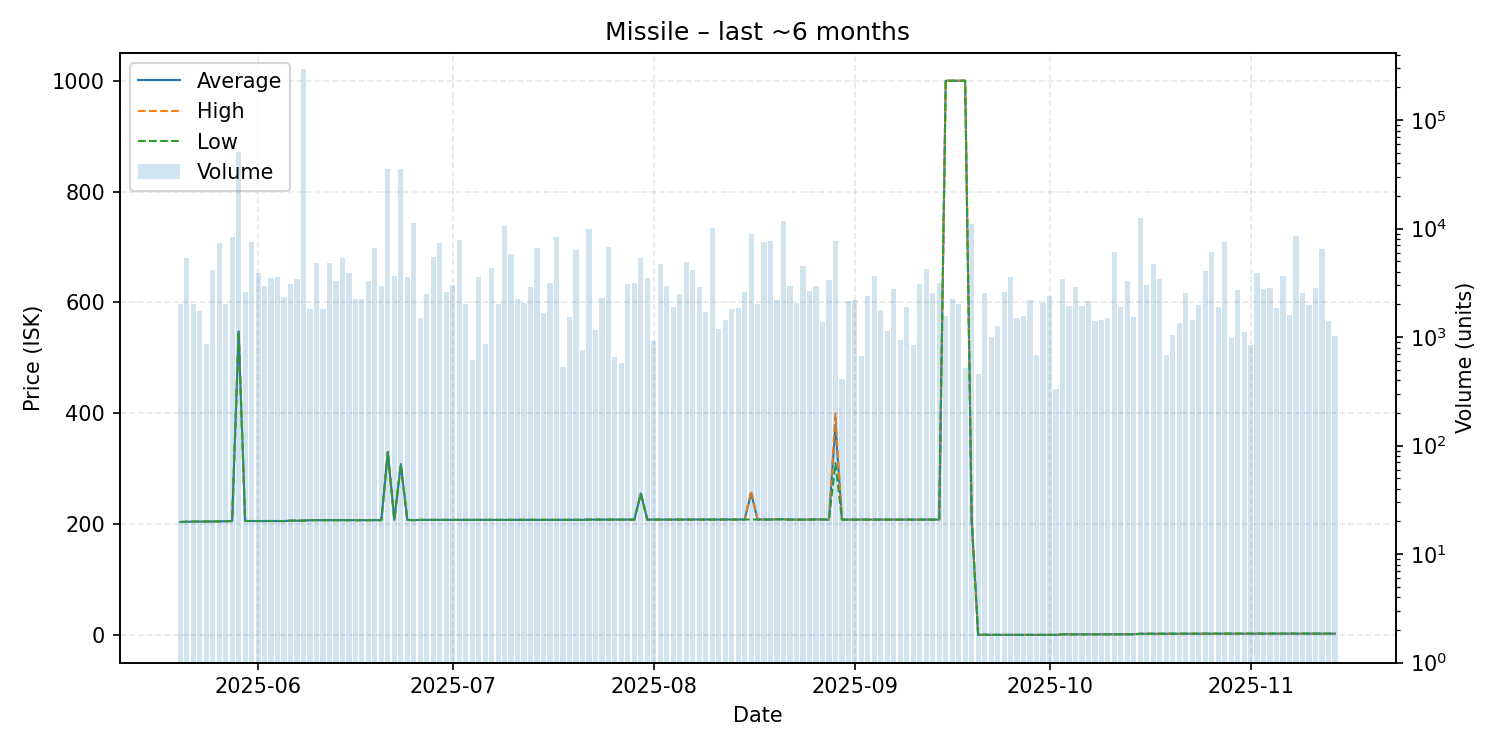

The data file committed next to this chart (first rows):
date, average, highest, lowest, order_count, volume
2025-05-20, 203.7, 203.7, 203.7, 13, 2028
2025-05-21, 204.2, 204.2, 204.2, 25, 5404
2025-05-22, 204.3, 204.3, 204.3, 17, 2003
2025-05-23, 204.6, 204.6, 204.6, 15, 1723
2025-05-24, 204.6, 204.6, 204.6, 10, 858
2025-05-25, 204.6, 204.6, 204.6, 22, 4152
2025-05-26, 204.6, 204.6, 204.6, 22, 7311
2025-05-27, 205.0, 205.0, 205.0, 19, 2030
2025-05-28, 205.4, 205.4, 205.4, 20, 8334
2025-05-29, 547.9, 547.9, 547.9, 18, 51169
2025-05-30, 205.5, 205.5, 205.5, 20, 2613
2025-05-31, 205.4, 205.4, 205.4, 18, 7577
2025-06-01, 205.4, 205.4, 205.4, 18, 3882
2025-06-02, 205.5, 205.5, 205.5, 19, 2932
2025-06-03, 205.5, 205.5, 205.5, 20, 3471
2025-06-04, 205.4, 205.4, 205.4, 16, 3592
2025-06-05, 205.4, 205.4, 205.4, 17, 2322
2025-06-06, 206.1, 206.1, 206.1, 15, 3092
2025-06-07, 206.1, 206.1, 206.1, 15, 3431
2025-06-08, 206.1, 206.1, 206.1, 27, 296283
2025-06-09, 207.0, 207.0, 207.0, 15, 1810
2025-06-10, 207.0, 207.0, 207.0, 12, 4817
2025-06-11, 207.0, 207.0, 207.0, 18, 1809
2025-06-12, 207.1, 207.1, 207.1, 12, 4821
2025-06-13, 207.0, 207.0, 207.0, 17, 3282
2025-06-14, 207.0, 207.0, 207.0, 17, 5393
2025-06-15, 207.0, 207.0, 207.0, 24, 3928
2025-06-16, 207.0, 207.0, 207.0, 11, 2249
2025-06-17, 207.0, 207.0, 207.0, 14, 2234
2025-06-18, 207.0, 207.0, 207.0, 15, 3297
2025-06-19, 207.0, 207.0, 207.0, 21, 6646
2025-06-20, 207.0, 207.0, 207.0, 15, 2990
2025-06-21, 330.0, 330.0, 330.0, 30, 35345
2025-06-22, 207.5, 207.5, 207.5, 14, 3622
2025-06-23, 308.0, 308.0, 308.0, 25, 35657
2025-06-24, 207.5, 207.5, 207.5, 19, 3560
2025-06-25, 207.0, 207.0, 207.0, 21, 11281
2025-06-26, 207.5, 207.5, 207.5, 15, 1486
2025-06-27, 207.5, 207.5, 207.5, 18, 2496
2025-06-28, 207.5, 207.5, 207.5, 25, 5426
2025-06-29, 207.5, 207.5, 207.5, 19, 7440
2025-06-30, 207.5, 207.5, 207.5, 17, 2593
2025-07-01, 207.5, 207.5, 207.5, 23, 3050
2025-07-02, 207.5, 207.5, 207.5, 14, 7868
2025-07-03, 207.5, 207.5, 207.5, 18, 2016
2025-07-04, 207.6, 207.6, 207.6, 11, 615
2025-07-05, 207.6, 207.6, 207.6, 24, 3605
2025-07-06, 207.6, 207.6, 207.6, 16, 863
2025-07-07, 207.6, 207.6, 207.6, 26, 4372
2025-07-08, 207.6, 207.6, 207.6, 20, 2040
2025-07-09, 207.6, 207.6, 207.6, 19, 10478
2025-07-10, 207.6, 207.6, 207.6, 14, 5828
2025-07-11, 207.6, 207.6, 207.6, 18, 2242
2025-07-12, 207.6, 207.6, 207.6, 19, 2078
2025-07-13, 207.6, 207.6, 207.6, 19, 2895
2025-07-14, 207.6, 207.6, 207.6, 20, 6658
2025-07-15, 207.6, 207.6, 207.6, 15, 1670
2025-07-16, 207.6, 207.6, 207.6, 19, 3176
2025-07-17, 207.6, 207.6, 207.6, 18, 8412
2025-07-18, 207.6, 207.6, 207.6, 14, 536
... 119 more rows
